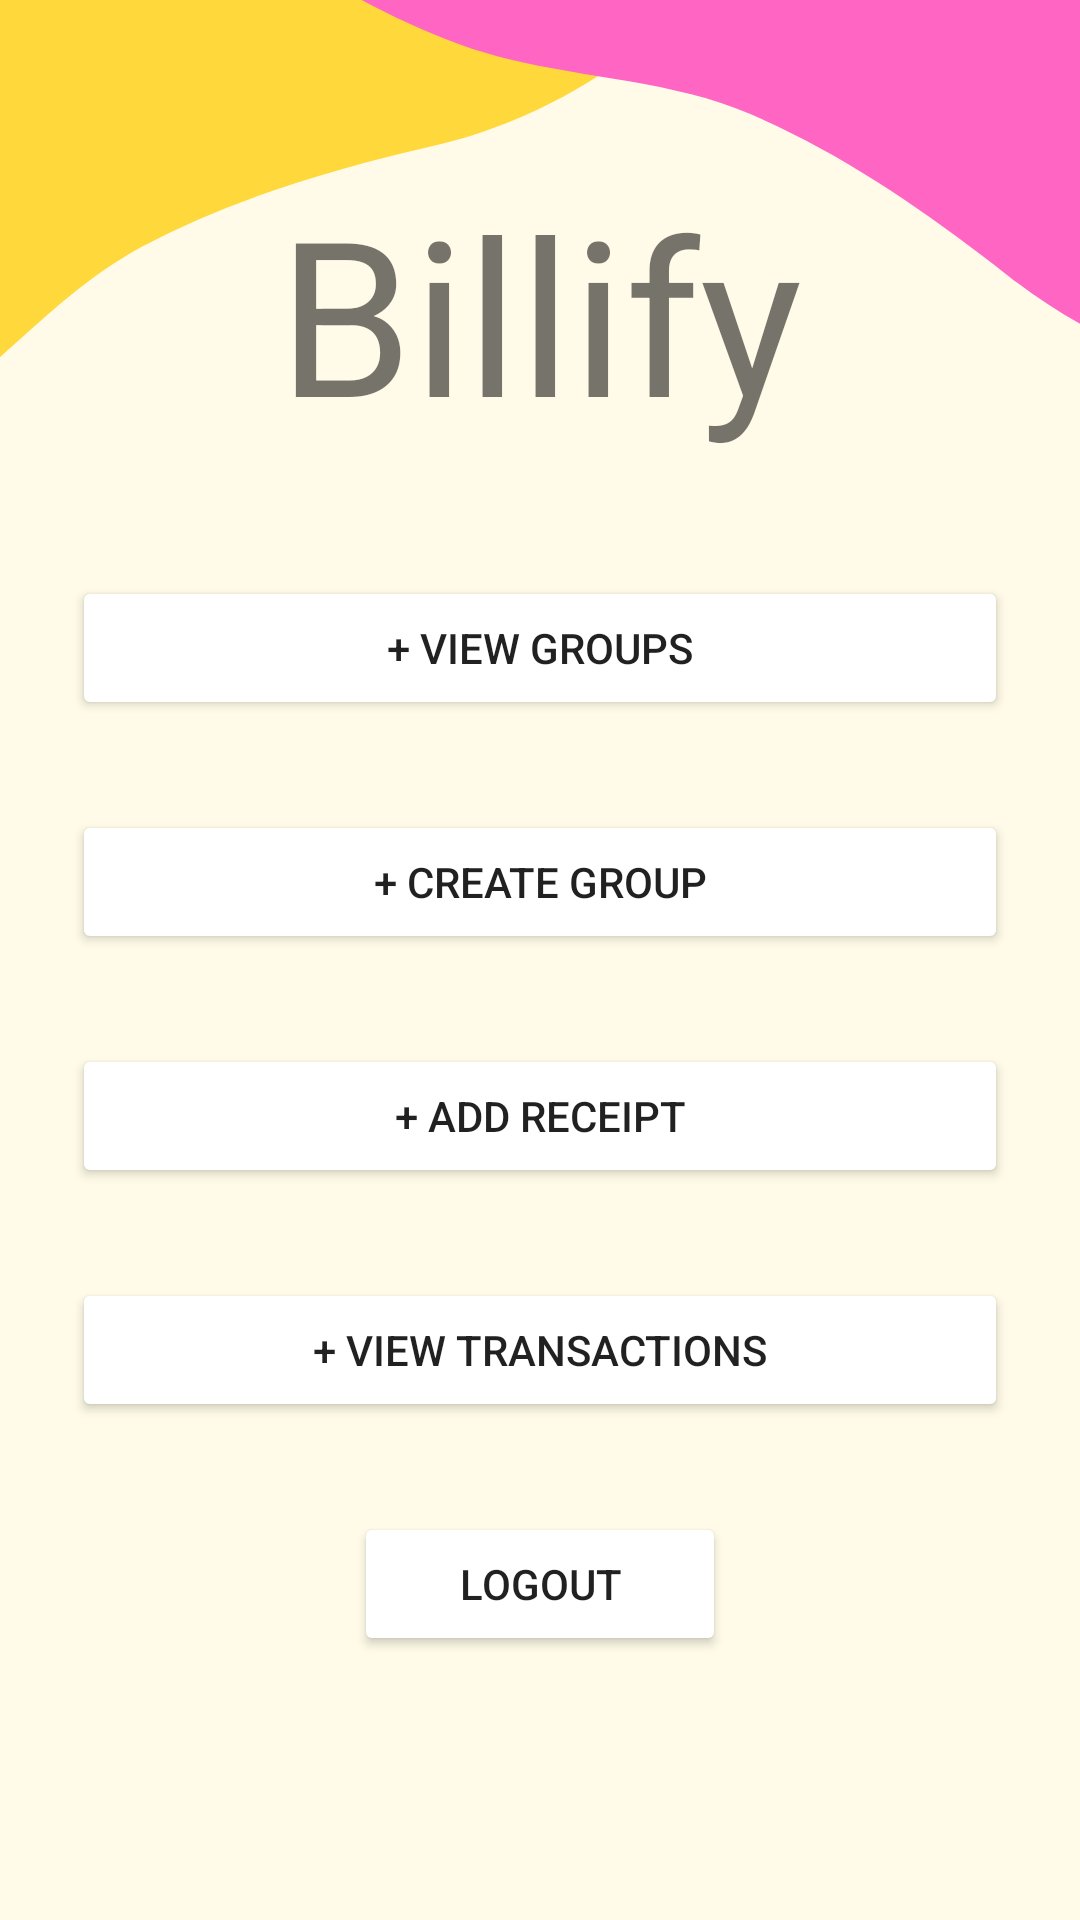

This screen was rendered from an Android layout file. Write that file and the resources it references.
<!-- AndroidManifest.xml: application theme Theme.Billify -->
<!-- res/layout/activity_homepage.xml -->
<?xml version="1.0" encoding="utf-8"?>
<RelativeLayout xmlns:android="http://schemas.android.com/apk/res/android"
    xmlns:app="http://schemas.android.com/apk/res-auto"
    xmlns:tools="http://schemas.android.com/tools"
    android:layout_width="match_parent"
    android:layout_height="match_parent"
    tools:context=".activities.HomepageActivity"
    android:background = "@drawable/homepage_background"
    android:clipChildren="false"
    android:clipToPadding="false"
    android:orientation="vertical"
    android:padding="24dp"
    android:paddingTop="16dp"
    app:layout_constraintBottom_toBottomOf="parent"
    app:layout_constraintTop_toTopOf="parent">

    <RelativeLayout
        android:layout_width="wrap_content"
        android:layout_height="wrap_content"
        android:layout_alignParentBottom="true"
        android:layout_centerHorizontal="true"
        android:layout_marginBottom="64dp">


        <TextView
            android:id="@+id/textView"
            android:layout_width="wrap_content"
            android:layout_height="wrap_content"
            android:layout_centerHorizontal="true"
            android:layout_gravity="center_horizontal"
            android:layout_marginBottom="40dp"
            android:text="@string/app_name"
            android:textSize="72sp" />

        <Button
            android:id="@+id/view_all_group"
            android:layout_width="match_parent"
            android:layout_height="wrap_content"
            android:layout_below="@id/textView"
            android:layout_marginBottom="30dp"
            android:text="@string/view_all_group"
            app:backgroundTint="@color/cyan_button" />

        <Button
            android:id="@+id/create_group_button"
            android:layout_width="match_parent"
            android:layout_height="wrap_content"
            android:layout_below="@id/view_all_group"
            android:layout_marginBottom="30dp"
            android:text="@string/create_group"
            app:backgroundTint="@color/cyan_button" />

        <Button
            android:id="@+id/add_receipt_button"
            android:layout_width="match_parent"
            android:layout_height="wrap_content"
            android:layout_below="@id/create_group_button"
            android:layout_marginBottom="30dp"
            android:text="@string/add_receipt"
            app:backgroundTint="@color/cyan_button" />

        <Button
            android:id="@+id/view_transactions_button"
            android:layout_width="match_parent"
            android:layout_height="wrap_content"
            android:layout_below="@id/add_receipt_button"
            android:layout_marginBottom="30dp"
            app:backgroundTint="@color/cyan_button"
            android:text="@string/view_transactions"/>

        <Button
            android:id="@+id/logout_button"
            android:layout_below="@+id/view_transactions_button"
            android:layout_height="wrap_content"
            android:layout_width="124dip"
            android:layout_centerHorizontal="true"
            android:text="@string/logout"
            app:backgroundTint="@color/cyan_button" />

    </RelativeLayout>

</RelativeLayout>
<!-- resources referenced by this layout -->
<resources>
  <!-- drawable homepage_background: png bitmap (drawable, 21749 bytes) -->
  <string name="add_receipt">  + Add Receipt</string>
  <string name="app_name">Billify</string>
  <string name="create_group">  + Create Group</string>
  <string name="logout">  Logout</string>
  <string name="view_all_group">  + View Groups</string>
  <string name="view_transactions">  + View Transactions</string>
  <style name="Theme.Billify" parent="Theme.MaterialComponents.DayNight.DarkActionBar">
          
          <item name="colorPrimary">@color/purple_500</item>
          <item name="colorPrimaryVariant">@color/purple_700</item>
          <item name="colorOnPrimary">@color/white</item>
          
          <item name="colorSecondary">@color/teal_200</item>
          <item name="colorSecondaryVariant">@color/teal_700</item>
          <item name="colorOnSecondary">@color/black</item>
          
          <item name="android:statusBarColor" tools:targetApi="l">?attr/colorPrimaryVariant</item>
          
      </style>
  <color name="purple_500">#FF6200EE</color>
  <color name="purple_700">#FF3700B3</color>
  <color name="white">#FFFFFFFF</color>
  <color name="teal_200">#FF03DAC5</color>
  <color name="teal_700">#FF018786</color>
  <color name="black">#FF000000</color>
</resources>
